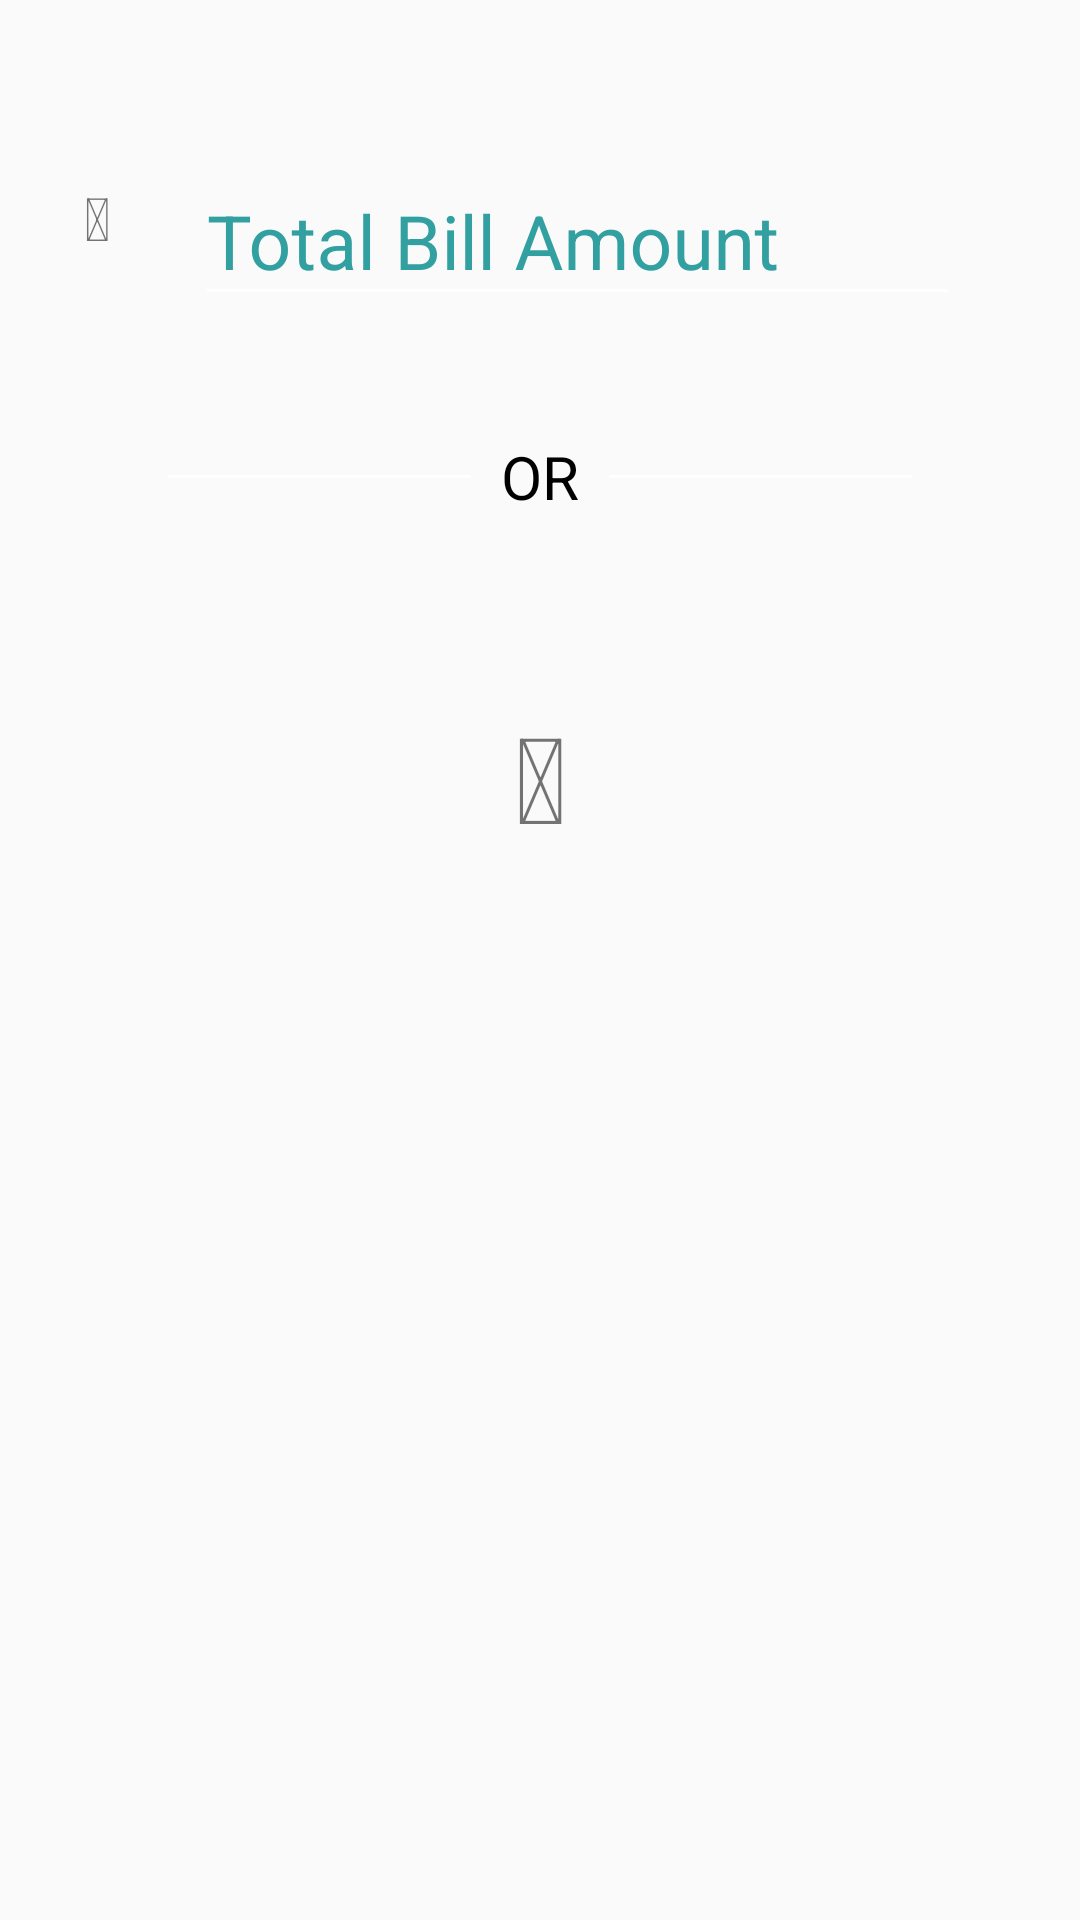

Produce the Android XML layout that renders to this screen, including the resource entries it uses.
<!-- AndroidManifest.xml: application theme AppTheme -->
<!-- res/layout/bill_amnt.xml -->
<?xml version="1.0" encoding="utf-8"?>
<LinearLayout xmlns:android="http://schemas.android.com/apk/res/android"
    android:orientation="vertical" android:layout_width="match_parent"
    android:layout_height="match_parent"
    android:layout_gravity="center"
    android:id="@+id/tipAmntFrag">

    <LinearLayout xmlns:android="http://schemas.android.com/apk/res/android"
        xmlns:app ="http://schemas.android.com/apk/res-auto"
        android:orientation="vertical"
        android:layout_width="match_parent"
        android:layout_height="wrap_content"
        android:layout_gravity="center"
        android:layout_margin="20dp">

        <LinearLayout
            android:orientation="horizontal"
            android:layout_width="match_parent"
            android:layout_height="match_parent"
            android:layout_weight="1">

            <TextView
                android:text="&#xf155;"
                android:layout_width="50dp"
                android:layout_height="match_parent"
                android:id="@+id/curency_sign"
                android:layout_weight="1"
                android:textSize="20sp"
                android:gravity="center" />

            <android.support.design.widget.TextInputLayout
                android:layout_width="match_parent"
                android:layout_weight="1"
                android:textColorHint="#32A0A0"
                android:layout_height="wrap_content"
                android:layout_margin="20dp"
                app:hintTextAppearance="@style/TextAppearence.App.TextInputLayout">

                <EditText
                    android:layout_width="match_parent"
                    android:inputType="numberDecimal"
                    android:hint="Total Bill Amount"
                    android:layout_height="wrap_content"
                    android:textSize="25sp"
                    android:id="@+id/totalBillAmnt"
                    android:maxLines="1" />
            </android.support.design.widget.TextInputLayout>
        </LinearLayout>

        <RelativeLayout android:layout_width="match_parent"
            android:layout_height="wrap_content"
            android:layout_centerVertical="true"
            xmlns:android="http://schemas.android.com/apk/res/android"
            android:layout_margin="20dp">

            <TextView
                android:id="@+id/orText"
                android:layout_width="wrap_content"
                android:layout_height="wrap_content"
                android:layout_centerInParent="true"
                android:layout_marginLeft="10dp"
                android:layout_marginRight="10dp"
                android:text="OR"
                android:textColor="@android:color/black"
                android:textSize="20sp" />

            <View
                android:layout_width="match_parent"
                android:layout_height="1dp"
                android:layout_centerVertical="true"
                android:layout_marginLeft="16dp"
                android:layout_toLeftOf="@id/orText"
                android:background="#FFF"
                />

            <View
                android:layout_width="match_parent"
                android:layout_height="1dp"
                android:layout_centerVertical="true"
                android:layout_marginRight="16dp"
                android:layout_toRightOf="@id/orText"
                android:background="#FFF"
                />

        </RelativeLayout>


    </LinearLayout>

    <LinearLayout
        android:orientation="horizontal"
        android:layout_width="match_parent"
        android:layout_height="wrap_content"
        android:layout_gravity="center"
        android:layout_margin="20dp">

        <TextView
            android:text="&#xf030;"
            android:layout_width="wrap_content"
            android:layout_height="wrap_content"
            android:id="@+id/camera"
            android:layout_weight="1"
            android:gravity="center"
            android:textSize="40sp" />
    </LinearLayout>

    <TextView
        android:text="&#xf054;"
        android:layout_width="match_parent"
        android:layout_height="wrap_content"
        android:id="@+id/arrow"
        android:gravity="center"
        android:textColor="@android:color/transparent"
        android:textSize="20sp" />

</LinearLayout>
<!-- resources referenced by this layout -->
<resources>
  <style name="TextAppearence.App.TextInputLayout" parent="@android:style/TextAppearance">
          <item name="android:textColor">#32A0A0</item>
      </style>
  <style name="AppTheme" parent="Theme.AppCompat.Light.NoActionBar">
          
          <item name="colorPrimary">@color/colorPrimary</item>
          <item name="colorPrimaryDark">@color/colorPrimaryDark</item>
          <item name="colorAccent">@color/colorAccent</item>
  
          <item name="colorControlNormal">#FFF</item>
          <item name="colorControlActivated">#FFF</item>
          <item name="colorControlHighlight">#FFF</item>
      </style>
  <!-- not gathered from this repository: default colours our renderer supplied (Android Studio template values) -->
  <color name="colorPrimary">#FF6200EE</color>
  <color name="colorPrimaryDark">#FF3700B3</color>
  <color name="colorAccent">#FF03DAC5</color>
</resources>
